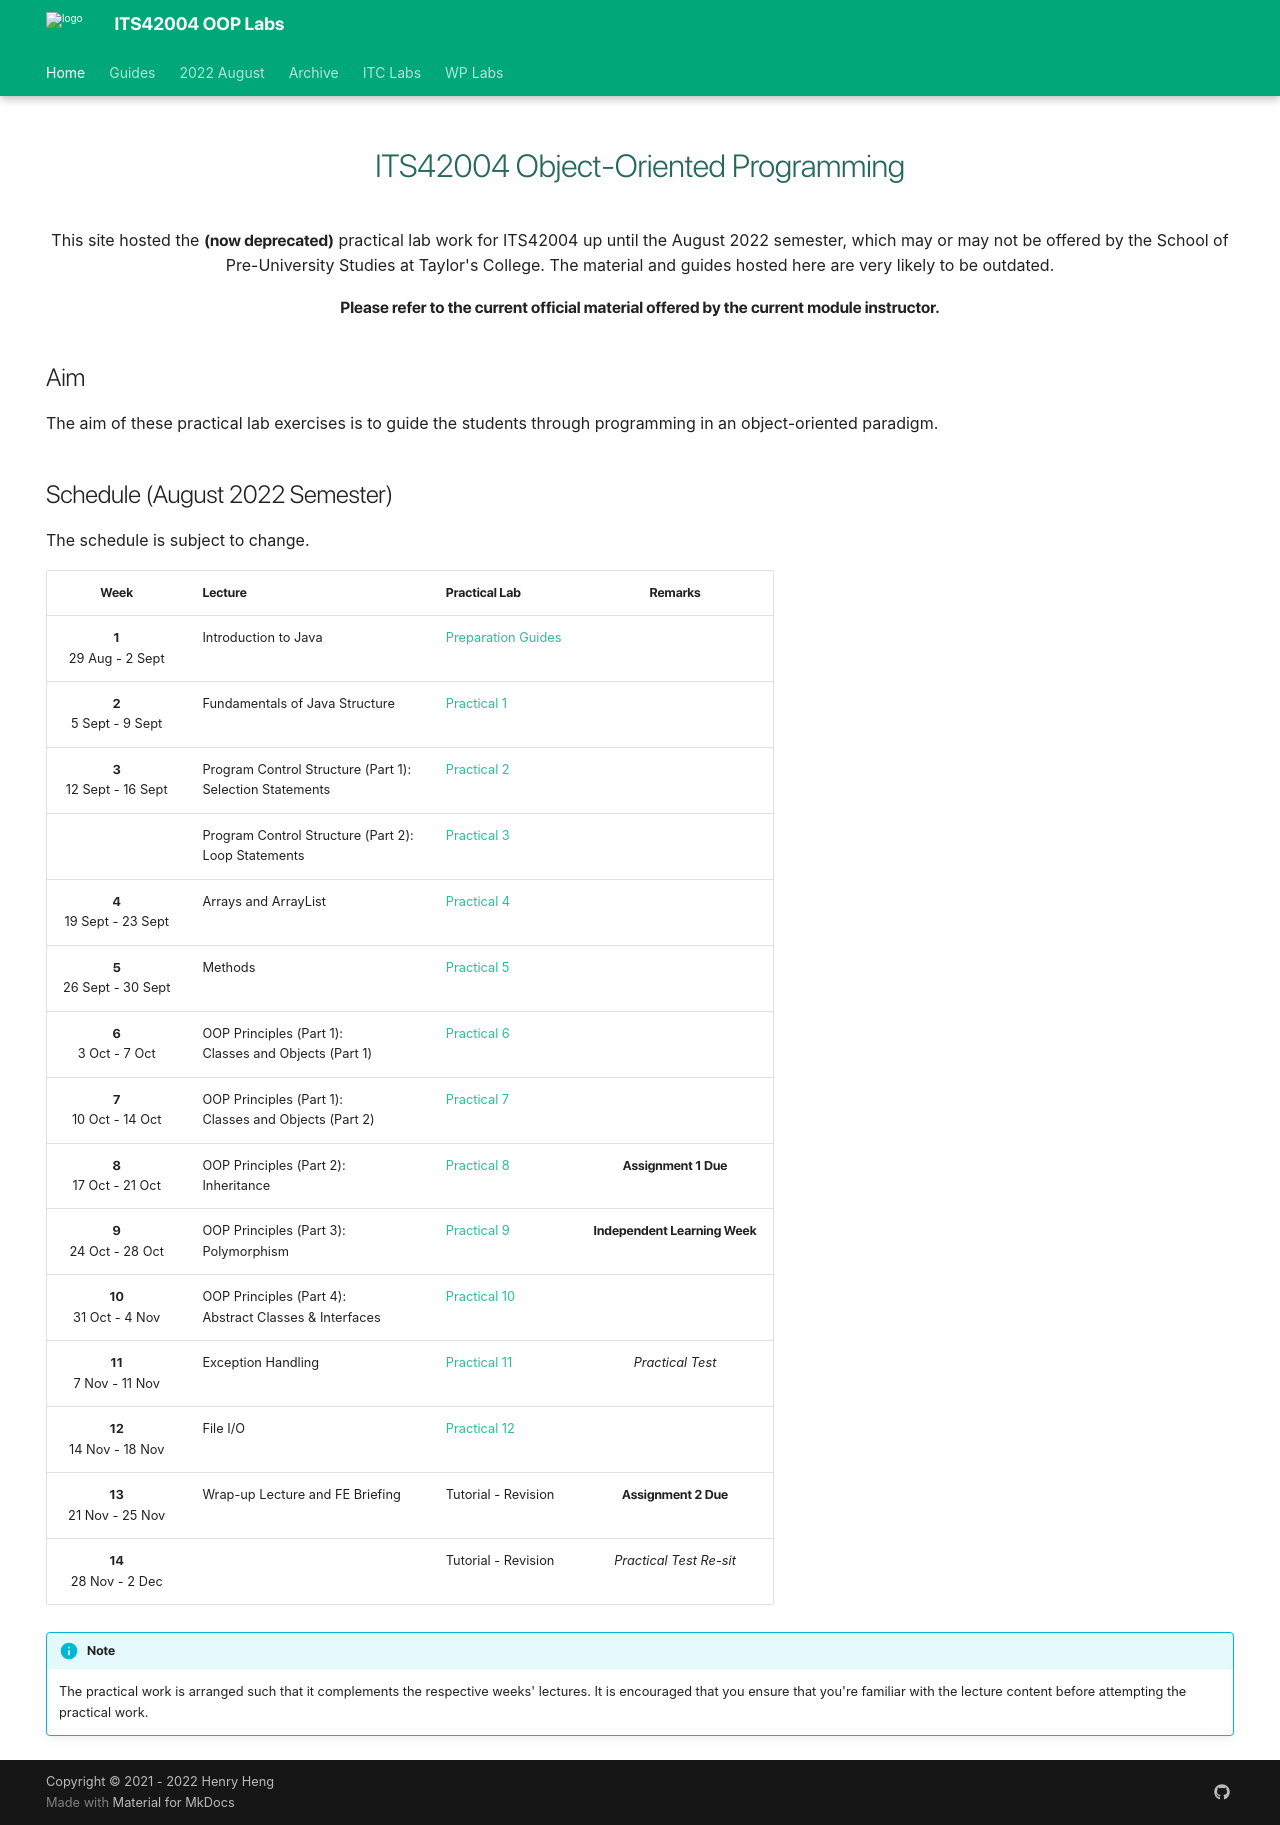

repository: deezombiedude612/oop-labs · page: index.html · generator: mkdocs

---
hide:
  - navigation
  - toc
---

<h1 class="text-center">
    ITS42004 Object-Oriented Programming
</h1>

<p class="text-center">
    <!-- This site hosts the practical lab work for ITS42004: Object-Oriented Programming, offered by the School of Pre-University Studies at Taylor's College. -->

    This site hosted the <span class="fw-bold">(now deprecated)</span> practical lab work for ITS42004 up until the August 2022 semester, which may or may not be offered by the School of Pre-University Studies at Taylor's College. The material and guides hosted here are very likely to be outdated.
</p>

<p class="text-center fw-bold">
    Please refer to the current official material offered by the current module instructor.
</p>

## Aim

The aim of these practical lab exercises is to guide the students through programming in an object-oriented paradigm.

## Schedule (August 2022 Semester)

The schedule is subject to change.

|             Week             | Lecture                                                     | Practical Lab                   |            Remarks            |
| :--------------------------: | ----------------------------------------------------------- | ------------------------------- | :---------------------------: |
|  **1** <br> 29 Aug - 2 Sept  | Introduction to Java                                        | [Preparation Guides](guides.md) |                               |
|  **2** <br> 5 Sept - 9 Sept  | Fundamentals of Java Structure                              | [Practical 1](lab01.md)         |                               |
| **3** <br> 12 Sept - 16 Sept | Program Control Structure (Part 1):<br>Selection Statements | [Practical 2](lab02.md)         |                               |
|                              | Program Control Structure (Part 2):<br>Loop Statements      | [Practical 3](lab03.md)         |                               |
| **4** <br> 19 Sept - 23 Sept | Arrays and ArrayList                                        | [Practical 4](lab04.md)         |                               |
| **5** <br> 26 Sept - 30 Sept | Methods                                                     | [Practical 5](lab05.md)         |                               |
|   **6** <br> 3 Oct - 7 Oct   | OOP Principles (Part 1):<br>Classes and Objects (Part 1)    | [Practical 6](lab06.md)         |                               |
|  **7** <br> 10 Oct - 14 Oct  | OOP Principles (Part 1):<br>Classes and Objects (Part 2)    | [Practical 7](lab07.md)         |                               |
|  **8** <br> 17 Oct - 21 Oct  | OOP Principles (Part 2):<br>Inheritance                     | [Practical 8](lab08.md)         |     **Assignment 1 Due**      |
|  **9** <br> 24 Oct - 28 Oct  | OOP Principles (Part 3):<br>Polymorphism                    | [Practical 9](lab09.md)         | **Independent Learning Week** |
|  **10** <br> 31 Oct - 4 Nov  | OOP Principles (Part 4):<br>Abstract Classes & Interfaces   | [Practical 10](lab10.md)        |                               |
|  **11** <br> 7 Nov - 11 Nov  | Exception Handling                                          | [Practical 11](lab11.md)        |       _Practical Test_        |
| **12** <br> 14 Nov - 18 Nov  | File I/O                                                    | [Practical 12](lab12.md)        |                               |
| **13** <br> 21 Nov - 25 Nov  | Wrap-up Lecture and FE Briefing                             | Tutorial - Revision             |     **Assignment 2 Due**      |
|  **14** <br> 28 Nov - 2 Dec  |                                                             | Tutorial - Revision             |    _Practical Test Re-sit_    |

!!! info "Note"

    The practical work is arranged such that it complements the respective weeks' lectures.
    It is encouraged that you ensure that you're familiar with the lecture content before attempting the practical work.
